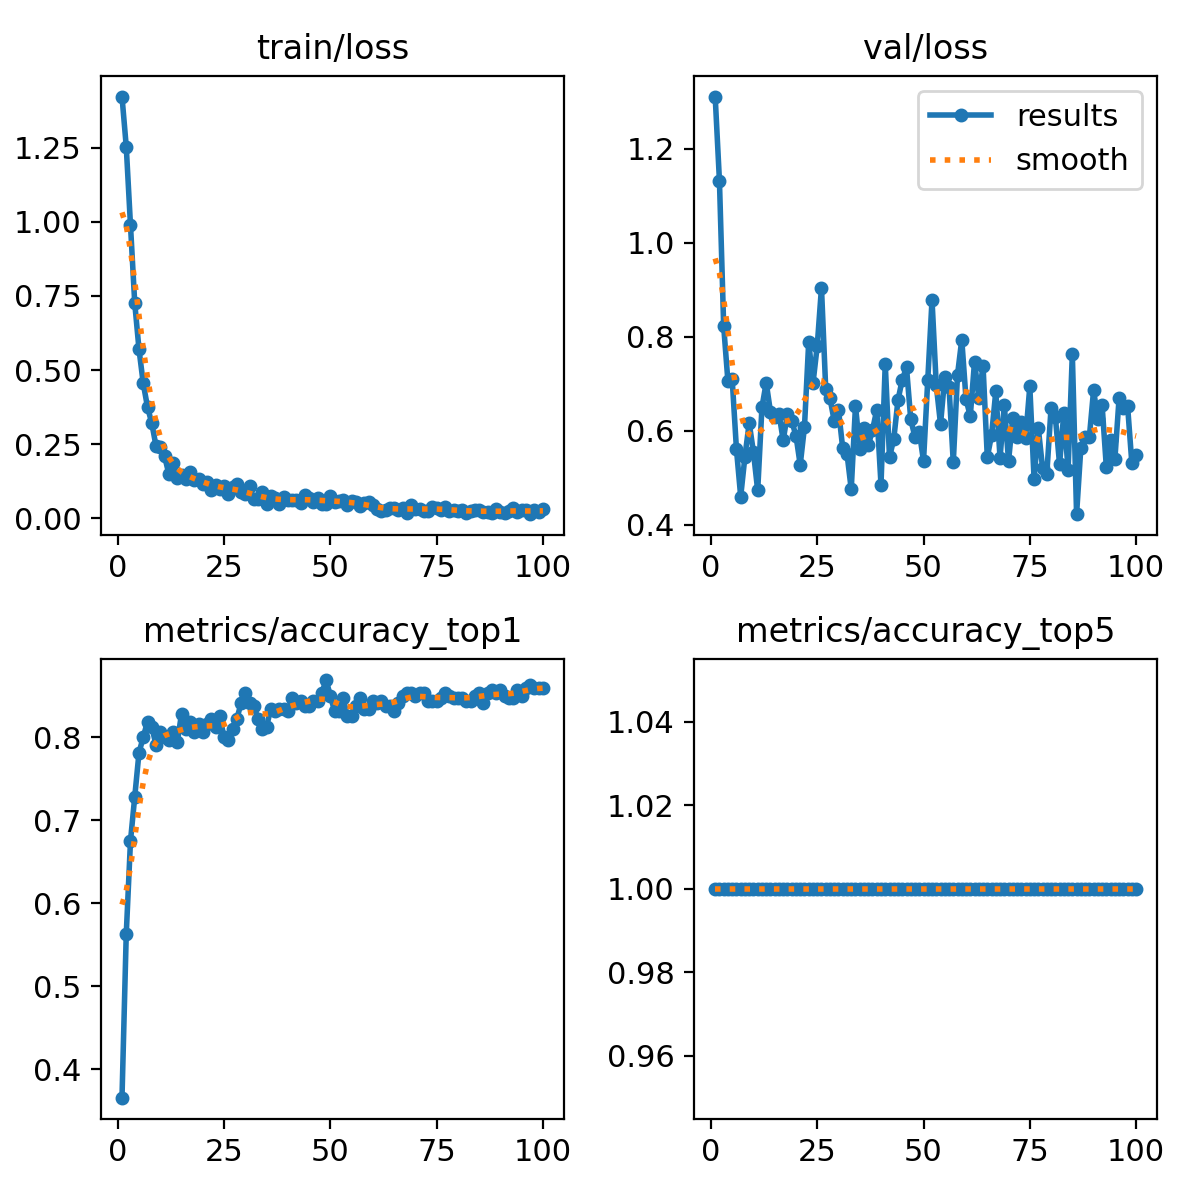

The table this chart was drawn from, first rows:
epoch, time, train/loss, metrics/accuracy_top1, metrics/accuracy_top5, val/loss, lr/pg0, lr/pg1, lr/pg2
1, 2.342, 1.422, 0.3656, 1, 1.311, 8.75e-05, 8.75e-05, 8.75e-05
2, 3.021, 1.254, 0.5625, 1, 1.132, 0.0001856, 0.0001856, 0.0001856
3, 3.984, 0.9879, 0.675, 1, 0.822, 0.0002818, 0.0002818, 0.0002818
4, 5.009, 0.7256, 0.7281, 1, 0.7046, 0.000376, 0.000376, 0.000376
5, 6.178, 0.5703, 0.7812, 1, 0.7092, 0.0004682, 0.0004682, 0.0004682
6, 7.295, 0.4552, 0.8, 1, 0.561, 0.0005584, 0.0005584, 0.0005584
7, 8.231, 0.3755, 0.8187, 1, 0.46, 0.0006467, 0.0006467, 0.0006467
8, 9.452, 0.3216, 0.8125, 1, 0.5449, 0.0007329, 0.0007329, 0.0007329
9, 10.5, 0.2446, 0.7906, 1, 0.6167, 0.0008172, 0.0008172, 0.0008172
10, 11.45, 0.2403, 0.8063, 1, 0.5542, 0.0008995, 0.0008995, 0.0008995
11, 12.4, 0.2112, 0.8, 1, 0.4728, 0.0009798, 0.0009798, 0.0009798
12, 13.58, 0.1509, 0.7969, 1, 0.6497, 0.001058, 0.001058, 0.001058
13, 14.55, 0.1869, 0.8063, 1, 0.7019, 0.001102, 0.001102, 0.001102
14, 15.5, 0.1348, 0.7937, 1, 0.6404, 0.001089, 0.001089, 0.001089
15, 16.6, 0.1464, 0.8281, 1, 0.6298, 0.001077, 0.001077, 0.001077
16, 17.71, 0.1327, 0.8094, 1, 0.6365, 0.001064, 0.001064, 0.001064
17, 18.76, 0.1578, 0.8187, 1, 0.5794, 0.001052, 0.001052, 0.001052
18, 19.86, 0.1311, 0.8063, 1, 0.6362, 0.00104, 0.00104, 0.00104
19, 20.91, 0.1331, 0.8156, 1, 0.6204, 0.001027, 0.001027, 0.001027
20, 21.91, 0.1173, 0.8063, 1, 0.5896, 0.001015, 0.001015, 0.001015
21, 23, 0.1224, 0.8156, 1, 0.5273, 0.001002, 0.001002, 0.001002
22, 24.01, 0.09625, 0.8219, 1, 0.6077, 0.0009901, 0.0009901, 0.0009901
23, 25.22, 0.1121, 0.8125, 1, 0.7893, 0.0009778, 0.0009778, 0.0009778
24, 26.1, 0.1006, 0.825, 1, 0.7004, 0.0009654, 0.0009654, 0.0009654
25, 27.06, 0.1103, 0.8, 1, 0.78, 0.000953, 0.000953, 0.000953
26, 28.28, 0.08223, 0.7969, 1, 0.9041, 0.0009406, 0.0009406, 0.0009406
27, 29.44, 0.1056, 0.8094, 1, 0.6885, 0.0009283, 0.0009283, 0.0009283
28, 30.38, 0.1174, 0.8219, 1, 0.669, 0.0009159, 0.0009159, 0.0009159
29, 31.47, 0.09041, 0.8406, 1, 0.6206, 0.0009035, 0.0009035, 0.0009035
30, 32.32, 0.08143, 0.8531, 1, 0.6443, 0.0008911, 0.0008911, 0.0008911
31, 33.34, 0.109, 0.8406, 1, 0.5623, 0.0008787, 0.0008787, 0.0008787
32, 34.44, 0.06418, 0.8375, 1, 0.5512, 0.0008664, 0.0008664, 0.0008664
33, 35.36, 0.06429, 0.8219, 1, 0.4753, 0.000854, 0.000854, 0.000854
34, 36.62, 0.08779, 0.8094, 1, 0.6531, 0.0008416, 0.0008416, 0.0008416
35, 37.48, 0.04855, 0.8125, 1, 0.5609, 0.0008293, 0.0008293, 0.0008293
36, 38.72, 0.07618, 0.8344, 1, 0.605, 0.0008169, 0.0008169, 0.0008169
37, 39.66, 0.069, 0.8313, 1, 0.5688, 0.0008045, 0.0008045, 0.0008045
38, 40.97, 0.04789, 0.8344, 1, 0.6013, 0.0007921, 0.0007921, 0.0007921
39, 41.83, 0.07095, 0.8344, 1, 0.644, 0.0007797, 0.0007797, 0.0007797
40, 42.69, 0.06205, 0.8313, 1, 0.4853, 0.0007674, 0.0007674, 0.0007674
41, 43.65, 0.06143, 0.8469, 1, 0.7422, 0.000755, 0.000755, 0.000755
42, 44.53, 0.06207, 0.8406, 1, 0.5435, 0.0007426, 0.0007426, 0.0007426
43, 45.76, 0.05168, 0.8438, 1, 0.582, 0.0007302, 0.0007302, 0.0007302
44, 46.68, 0.07994, 0.8375, 1, 0.6653, 0.0007179, 0.0007179, 0.0007179
45, 47.8, 0.07031, 0.8375, 1, 0.7085, 0.0007055, 0.0007055, 0.0007055
46, 48.67, 0.05463, 0.8438, 1, 0.7344, 0.0006931, 0.0006931, 0.0006931
47, 49.69, 0.06976, 0.8438, 1, 0.6238, 0.0006808, 0.0006808, 0.0006808
48, 50.78, 0.05016, 0.8531, 1, 0.5862, 0.0006684, 0.0006684, 0.0006684
49, 51.75, 0.04973, 0.8688, 1, 0.5981, 0.000656, 0.000656, 0.000656
50, 52.72, 0.07426, 0.85, 1, 0.5355, 0.0006436, 0.0006436, 0.0006436
51, 53.91, 0.05634, 0.8313, 1, 0.708, 0.0006312, 0.0006312, 0.0006312
52, 55.06, 0.05861, 0.8313, 1, 0.8779, 0.0006189, 0.0006189, 0.0006189
53, 56.07, 0.06234, 0.8469, 1, 0.6965, 0.0006065, 0.0006065, 0.0006065
54, 57.12, 0.0457, 0.825, 1, 0.6138, 0.0005941, 0.0005941, 0.0005941
55, 58, 0.05893, 0.825, 1, 0.7139, 0.0005818, 0.0005818, 0.0005818
56, 59.05, 0.05667, 0.8375, 1, 0.6929, 0.0005694, 0.0005694, 0.0005694
57, 60.29, 0.04153, 0.8469, 1, 0.5323, 0.000557, 0.000557, 0.000557
58, 61.2, 0.05199, 0.8344, 1, 0.7192, 0.0005446, 0.0005446, 0.0005446
59, 62.18, 0.05524, 0.8344, 1, 0.7935, 0.0005322, 0.0005322, 0.0005322
60, 63.33, 0.0442, 0.8438, 1, 0.6667, 0.0005199, 0.0005199, 0.0005199
... 40 more rows
